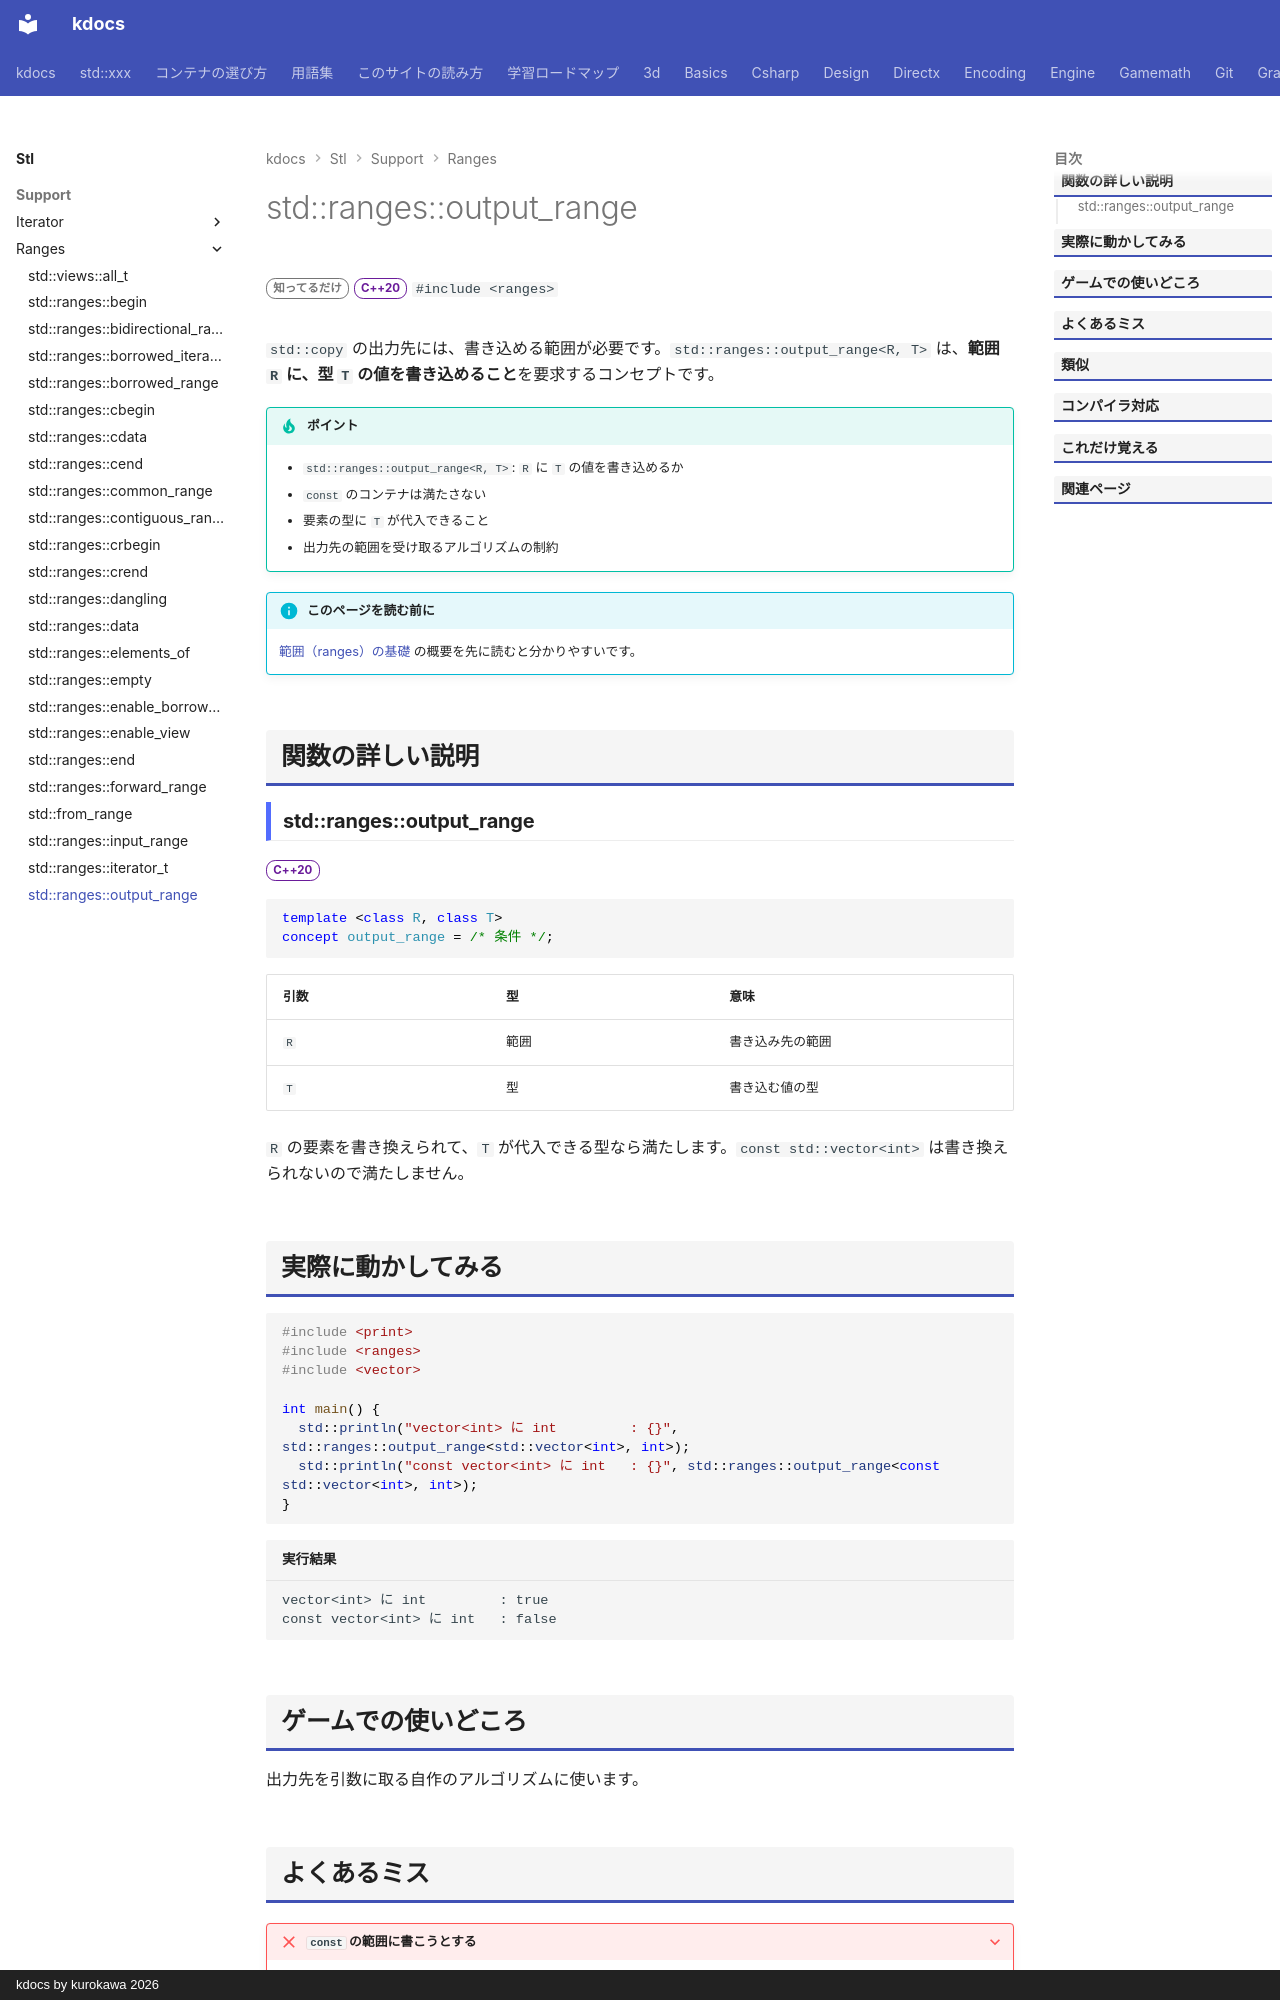

repository: qwzxdf/kdocs · page: stl/support/ranges/output_range/index.html · generator: mkdocs · copyright: kdocs by kurokawa 2026

---
title: std::ranges::output_range
summary: "書き込める範囲を要求するコンセプト。"
order: 900
tags:
  - 型・言語サポート
---

# std::ranges::output_range

<div class="page-badges" markdown>
<span class="rank rank-rare">知ってるだけ</span>
<span class="ver ver-20">C++20</span>
`#include <ranges>`
</div>

`std::copy` の出力先には、書き込める範囲が必要です。`std::ranges::output_range<R, T>` は、<strong>範囲 `R` に、型 `T` の値を書き込めること</strong>を要求するコンセプトです。

!!! tip "ポイント"
    - `std::ranges::output_range<R, T>`: `R` に `T` の値を書き込めるか
    - `const` のコンテナは満たさない
    - 要素の型に `T` が代入できること
    - 出力先の範囲を受け取るアルゴリズムの制約

!!! info "このページを読む前に"
    [範囲（ranges）の基礎](../../../basics/ranges.md) の概要を先に読むと分かりやすいです。

## 関数の詳しい説明

### std::ranges::output_range {#output_range}

<span class="ver ver-20">C++20</span>

```cpp
template <class R, class T>
concept output_range = /* 条件 */;
```

| 引数 | 型 | 意味 |
| --- | --- | --- |
| `R` | 範囲 | 書き込み先の範囲 |
| `T` | 型 | 書き込む値の型 |

`R` の要素を書き換えられて、`T` が代入できる型なら満たします。`const std::vector<int>` は書き換えられないので満たしません。
